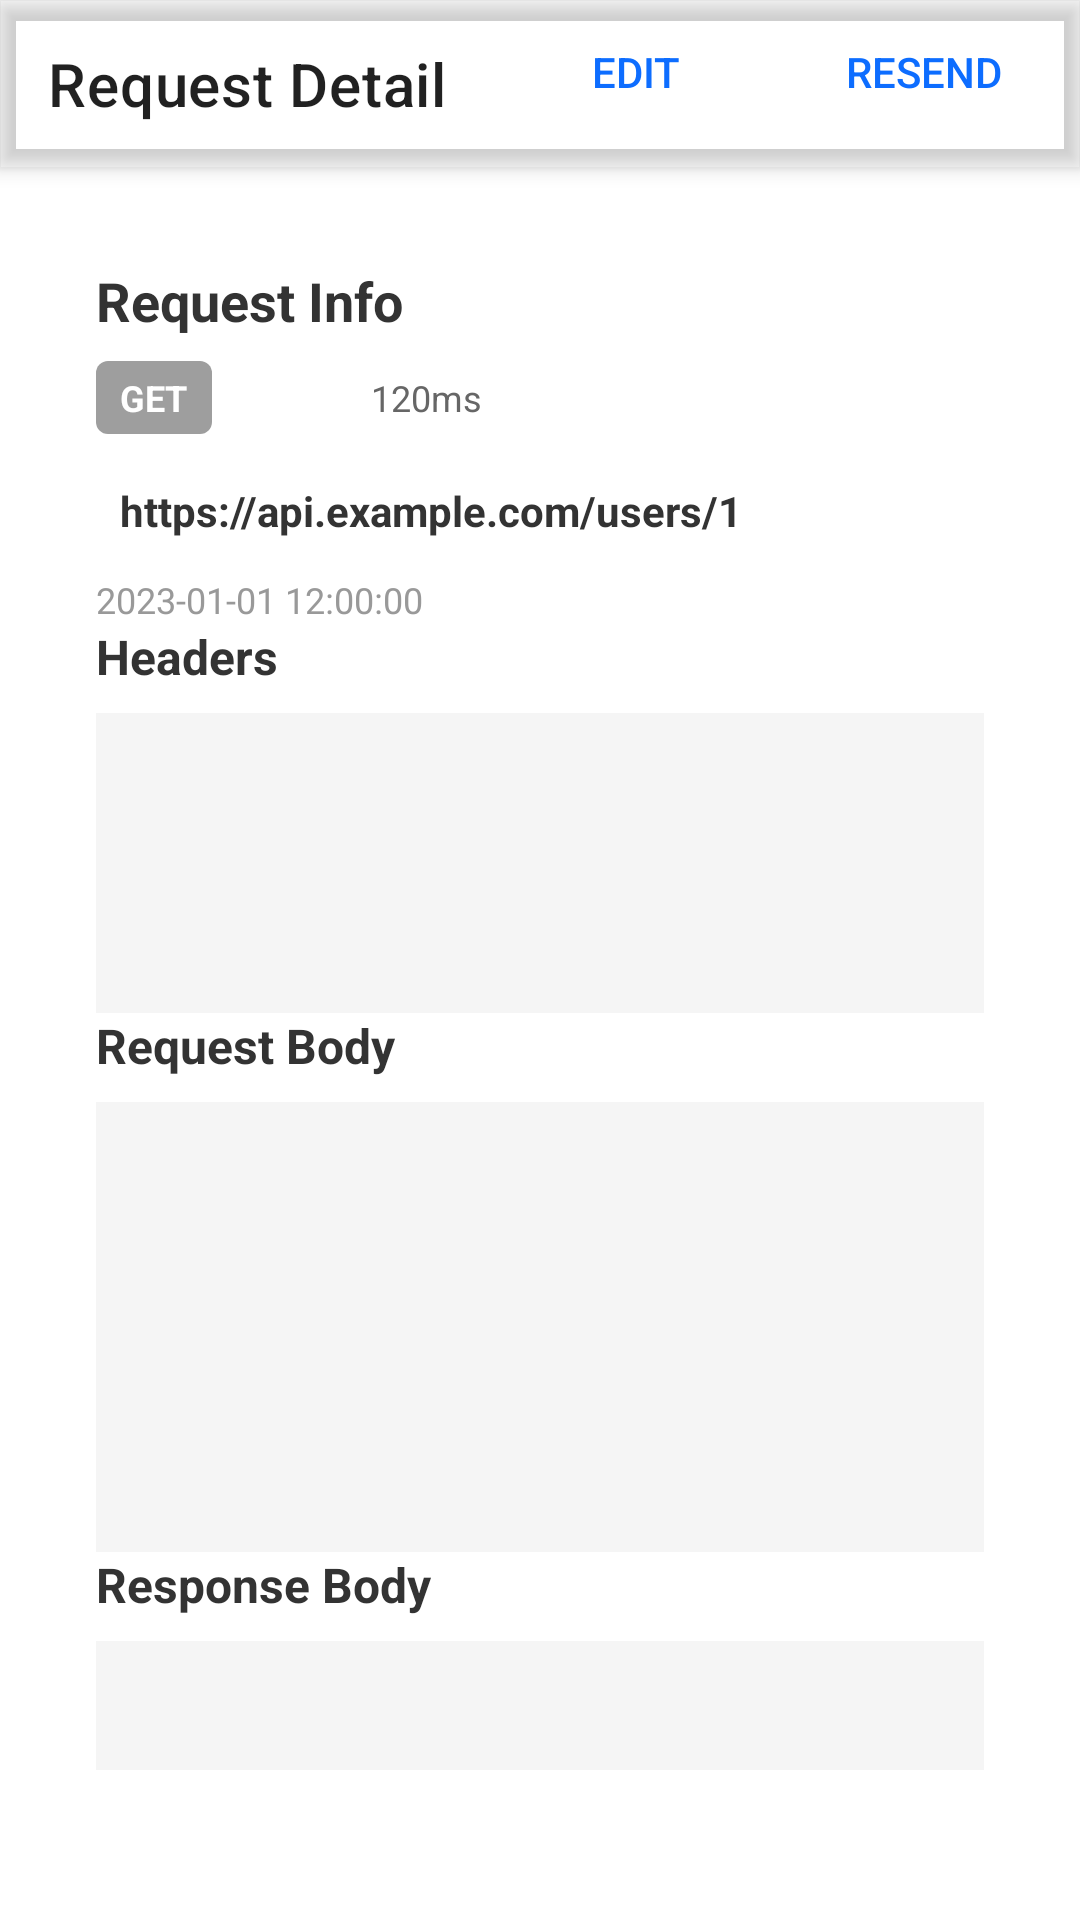

Produce the Android XML layout that renders to this screen, including the resource entries it uses.
<!-- AndroidManifest.xml: activity theme Theme.MaterialComponents.Light.DarkActionBar -->
<!-- res/layout/activity_log_detail.xml -->
<?xml version="1.0" encoding="utf-8"?>
<LinearLayout xmlns:android="http://schemas.android.com/apk/res/android"
    xmlns:app="http://schemas.android.com/apk/res-auto"
    xmlns:tools="http://schemas.android.com/tools"
    android:layout_width="match_parent"
    android:layout_height="match_parent"
    android:orientation="vertical"
    tools:context=".LogDetailActivity">

    <com.google.android.material.appbar.MaterialToolbar
        android:id="@+id/topAppBar"
        android:layout_width="match_parent"
        android:layout_height="?attr/actionBarSize"
        android:elevation="4dp"
        app:title="Request Detail">
        
        <LinearLayout
            android:layout_width="wrap_content"
            android:layout_height="match_parent"
            android:layout_gravity="end"
            android:orientation="horizontal">
            
            <Button
                android:id="@+id/edit_button"
                android:layout_width="wrap_content"
                android:layout_height="wrap_content"
                android:layout_marginEnd="8dp"
                android:background="@android:color/transparent"
                android:text="Edit"
                android:textColor="#0D6DFF"
                android:textSize="14sp" />
            
            <Button
                android:id="@+id/resend_button"
                android:layout_width="wrap_content"
                android:layout_height="wrap_content"
                android:layout_marginEnd="8dp"
                android:background="@android:color/transparent"
                android:text="Resend"
                android:textColor="#0D6DFF"
                android:textSize="14sp" />
            
        </LinearLayout>
        
    </com.google.android.material.appbar.MaterialToolbar>

    <ScrollView
        android:layout_width="match_parent"
        android:layout_height="0dp"
        android:layout_weight="1"
        android:padding="16dp">

        <LinearLayout
            android:layout_width="match_parent"
            android:layout_height="wrap_content"
            android:orientation="vertical"
            android:padding="16dp">

            
            <LinearLayout
                android:layout_width="match_parent"
                android:layout_height="wrap_content"
                android:orientation="vertical">

                <TextView
                    android:layout_width="wrap_content"
                    android:layout_height="wrap_content"
                    android:text="Request Info"
                    android:textColor="#333333"
                    android:textSize="18sp"
                    android:textStyle="bold" />

                <LinearLayout
                    android:layout_width="match_parent"
                    android:layout_height="wrap_content"
                    android:layout_marginTop="8dp"
                    android:orientation="horizontal"
                    android:weightSum="1">

                    <TextView
                        android:id="@+id/method_text"
                        android:layout_width="wrap_content"
                        android:layout_height="wrap_content"
                        android:layout_marginEnd="8dp"
                        android:background="@drawable/method_background"
                        android:paddingHorizontal="8dp"
                        android:paddingVertical="4dp"
                        android:text="GET"
                        android:textColor="#FFFFFF"
                        android:textSize="12sp"
                        android:textStyle="bold" />

                    <TextView
                        android:id="@+id/status_code_text"
                        android:layout_width="wrap_content"
                        android:layout_height="wrap_content"
                        android:layout_marginEnd="8dp"
                        android:background="@drawable/status_background"
                        android:paddingHorizontal="8dp"
                        android:paddingVertical="4dp"
                        android:text="200"
                        android:textColor="#FFFFFF"
                        android:textSize="12sp"
                        android:textStyle="bold" />

                    <TextView
                        android:id="@+id/response_time_text"
                        android:layout_width="wrap_content"
                        android:layout_height="wrap_content"
                        android:text="120ms"
                        android:textColor="#666666"
                        android:textSize="12sp" />

                </LinearLayout>

                <EditText
                    android:id="@+id/url_text"
                    android:layout_width="match_parent"
                    android:layout_height="wrap_content"
                    android:layout_marginTop="8dp"
                    android:background="#FFFFFF"
                    android:editable="false"
                    android:inputType="textUri"
                    android:padding="8dp"
                    android:text="https://api.example.com/users/1"
                    android:textColor="#333333"
                    android:textSize="14sp"
                    android:textStyle="bold" />

                <TextView
                    android:id="@+id/timestamp_text"
                    android:layout_width="wrap_content"
                    android:layout_height="wrap_content"
                    android:layout_marginTop="4dp"
                    android:text="2023-01-01 12:00:00"
                    android:textColor="#999999"
                    android:textSize="12sp" />

            </LinearLayout>

            
            <LinearLayout
                android:layout_width="match_parent"
                android:layout_height="wrap_content"
                android:orientation="vertical">

                <TextView
                    android:layout_width="wrap_content"
                    android:layout_height="wrap_content"
                    android:text="Headers"
                    android:textColor="#333333"
                    android:textSize="16sp"
                    android:textStyle="bold" />

                <EditText
                    android:id="@+id/headers_text"
                    android:layout_width="match_parent"
                    android:layout_height="100dp"
                    android:layout_marginTop="8dp"
                    android:background="#F5F5F5"
                    android:editable="false"
                    android:gravity="top"
                    android:inputType="textMultiLine"
                    android:padding="12dp"
                    android:text="" 
                    android:textColor="#333333"
                    android:textSize="14sp"
                    android:typeface="monospace" />

            </LinearLayout>

            
            <LinearLayout
                android:layout_width="match_parent"
                android:layout_height="wrap_content"
                android:orientation="vertical">

                <TextView
                    android:layout_width="wrap_content"
                    android:layout_height="wrap_content"
                    android:text="Request Body"
                    android:textColor="#333333"
                    android:textSize="16sp"
                    android:textStyle="bold" />

                <EditText
                    android:id="@+id/request_body_text"
                    android:layout_width="match_parent"
                    android:layout_height="150dp"
                    android:layout_marginTop="8dp"
                    android:background="#F5F5F5"
                    android:editable="false"
                    android:gravity="top"
                    android:inputType="textMultiLine"
                    android:padding="12dp"
                    android:text="" 
                    android:textColor="#333333"
                    android:textSize="14sp"
                    android:typeface="monospace" />

            </LinearLayout>

            
            <LinearLayout
                android:id="@+id/error_container"
                android:layout_width="match_parent"
                android:layout_height="wrap_content"
                android:layout_marginTop="16dp"
                android:orientation="vertical"
                android:visibility="gone">

                <TextView
                    android:layout_width="wrap_content"
                    android:layout_height="wrap_content"
                    android:text="Error Message"
                    android:textColor="#FF4444"
                    android:textSize="16sp"
                    android:textStyle="bold" />

                <TextView
                    android:id="@+id/error_message_text"
                    android:layout_width="match_parent"
                    android:layout_height="wrap_content"
                    android:layout_marginTop="8dp"
                    android:background="#FFF5F5"
                    android:padding="12dp"
                    android:text="" 
                    android:textColor="#FF4444"
                    android:textSize="14sp" />

            </LinearLayout>

            
            <LinearLayout
                android:layout_width="match_parent"
                android:layout_height="wrap_content"
                android:orientation="vertical"
                android:layout_marginBottom="16dp">

                <TextView
                    android:layout_width="wrap_content"
                    android:layout_height="wrap_content"
                    android:text="Response Body"
                    android:textColor="#333333"
                    android:textSize="16sp"
                    android:textStyle="bold" />

                <TextView
                    android:id="@+id/response_body_text"
                    android:layout_width="match_parent"
                    android:layout_height="wrap_content"
                    android:layout_marginTop="8dp"
                    android:background="#F5F5F5"
                    android:padding="12dp"
                    android:text="" 
                    android:textColor="#333333"
                    android:textSize="14sp" />

            </LinearLayout>

        </LinearLayout>

    </ScrollView>

</LinearLayout>
<!-- resources referenced by this layout -->
<resources>
  <!-- drawable method_background (drawable) -->
  <shape xmlns:android="http://schemas.android.com/apk/res/android"
      android:shape="rectangle">
      <solid android:color="#9E9E9E" />
      <corners android:radius="4dp" />
  </shape>
</resources>
